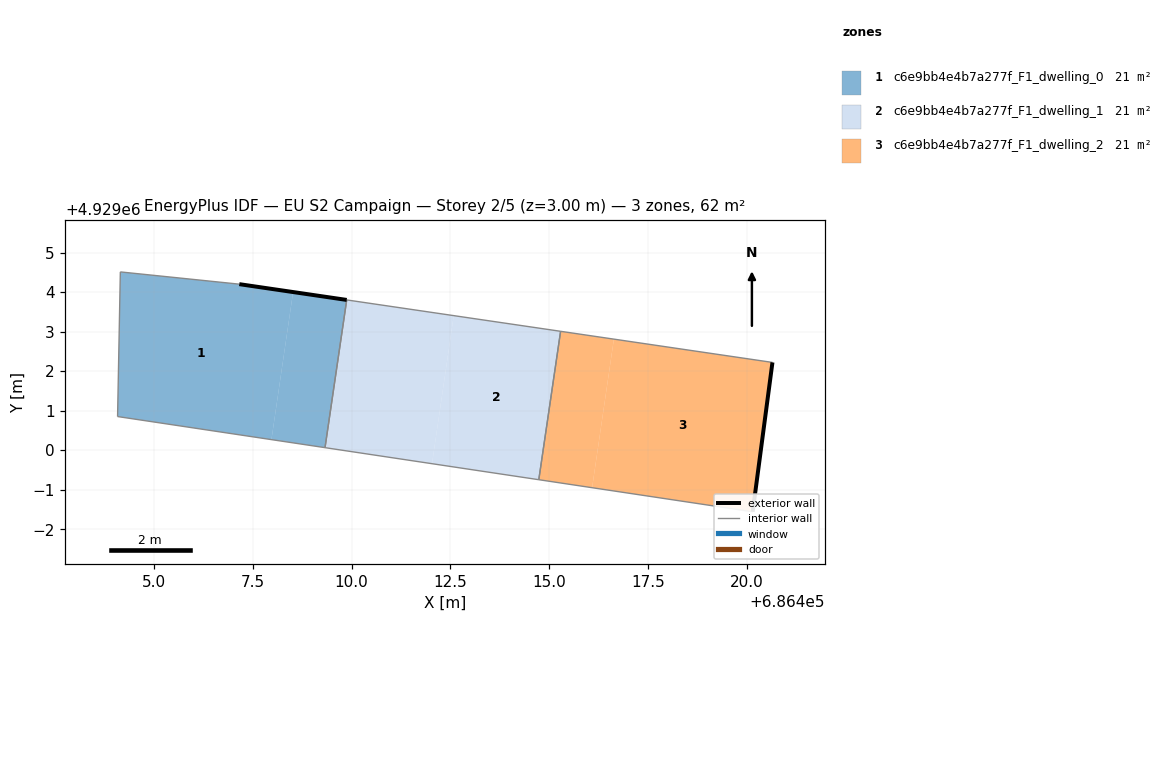
=== STOREY PLAN SPEC (per zone: floor XY polygon, exterior-wall plan segments, windows/doors) ===
zone 1: c6e9bb4e4b7a277f_F1_dwelling_0  (20.7 m²)
  floor: (686407.97, 4929000.27) (686408.52, 4929004.00) (686407.16, 4929004.20) (686404.15, 4929004.51) (686404.08, 4929000.85)
  floor: (686409.33, 4929000.06) (686409.88, 4929003.80) (686408.52, 4929004.00) (686407.97, 4929000.27)
  exterior wall: (686407.16, 4929004.20) – (686409.88, 4929003.80)  [2.7 m]
  interior walls: 4
zone 2: c6e9bb4e4b7a277f_F1_dwelling_1  (20.7 m²)
  floor: (686412.03, 4928999.66) (686412.58, 4929003.40) (686409.88, 4929003.80) (686409.33, 4929000.06)
  floor: (686414.74, 4928999.25) (686415.29, 4929003.01) (686412.58, 4929003.40) (686412.03, 4928999.66)
  interior walls: 4
zone 3: c6e9bb4e4b7a277f_F1_dwelling_2  (20.7 m²)
  floor: (686416.09, 4928999.05) (686416.64, 4929002.81) (686415.29, 4929003.01) (686414.74, 4928999.25)
  floor: (686420.15, 4928998.44) (686420.65, 4929002.22) (686416.64, 4929002.81) (686416.09, 4928999.05)
  exterior wall: (686420.65, 4929002.22) – (686420.15, 4928998.44)  [3.8 m]
  interior walls: 3

=== DERIVED (storey summary) ===
Building: EU S2 Campaign
Storey: 2 of 5  (floor level z = 3.00 m)
Storey gross floor area: 62.1 m²
Zones on this storey: 3
  - c6e9bb4e4b7a277f_F1_dwelling_0: floor 20.7 m²; exterior wall 2.7 m (8.2 m²); WWR 0.0%
  - c6e9bb4e4b7a277f_F1_dwelling_1: floor 20.7 m²
  - c6e9bb4e4b7a277f_F1_dwelling_2: floor 20.7 m²; exterior wall 3.8 m (11.4 m²); WWR 0.0%
Zone adjacency (shared interzone walls):
  - c6e9bb4e4b7a277f_F1_dwelling_0 ↔ c6e9bb4e4b7a277f_F1_dwelling_1
  - c6e9bb4e4b7a277f_F1_dwelling_1 ↔ c6e9bb4e4b7a277f_F1_dwelling_2